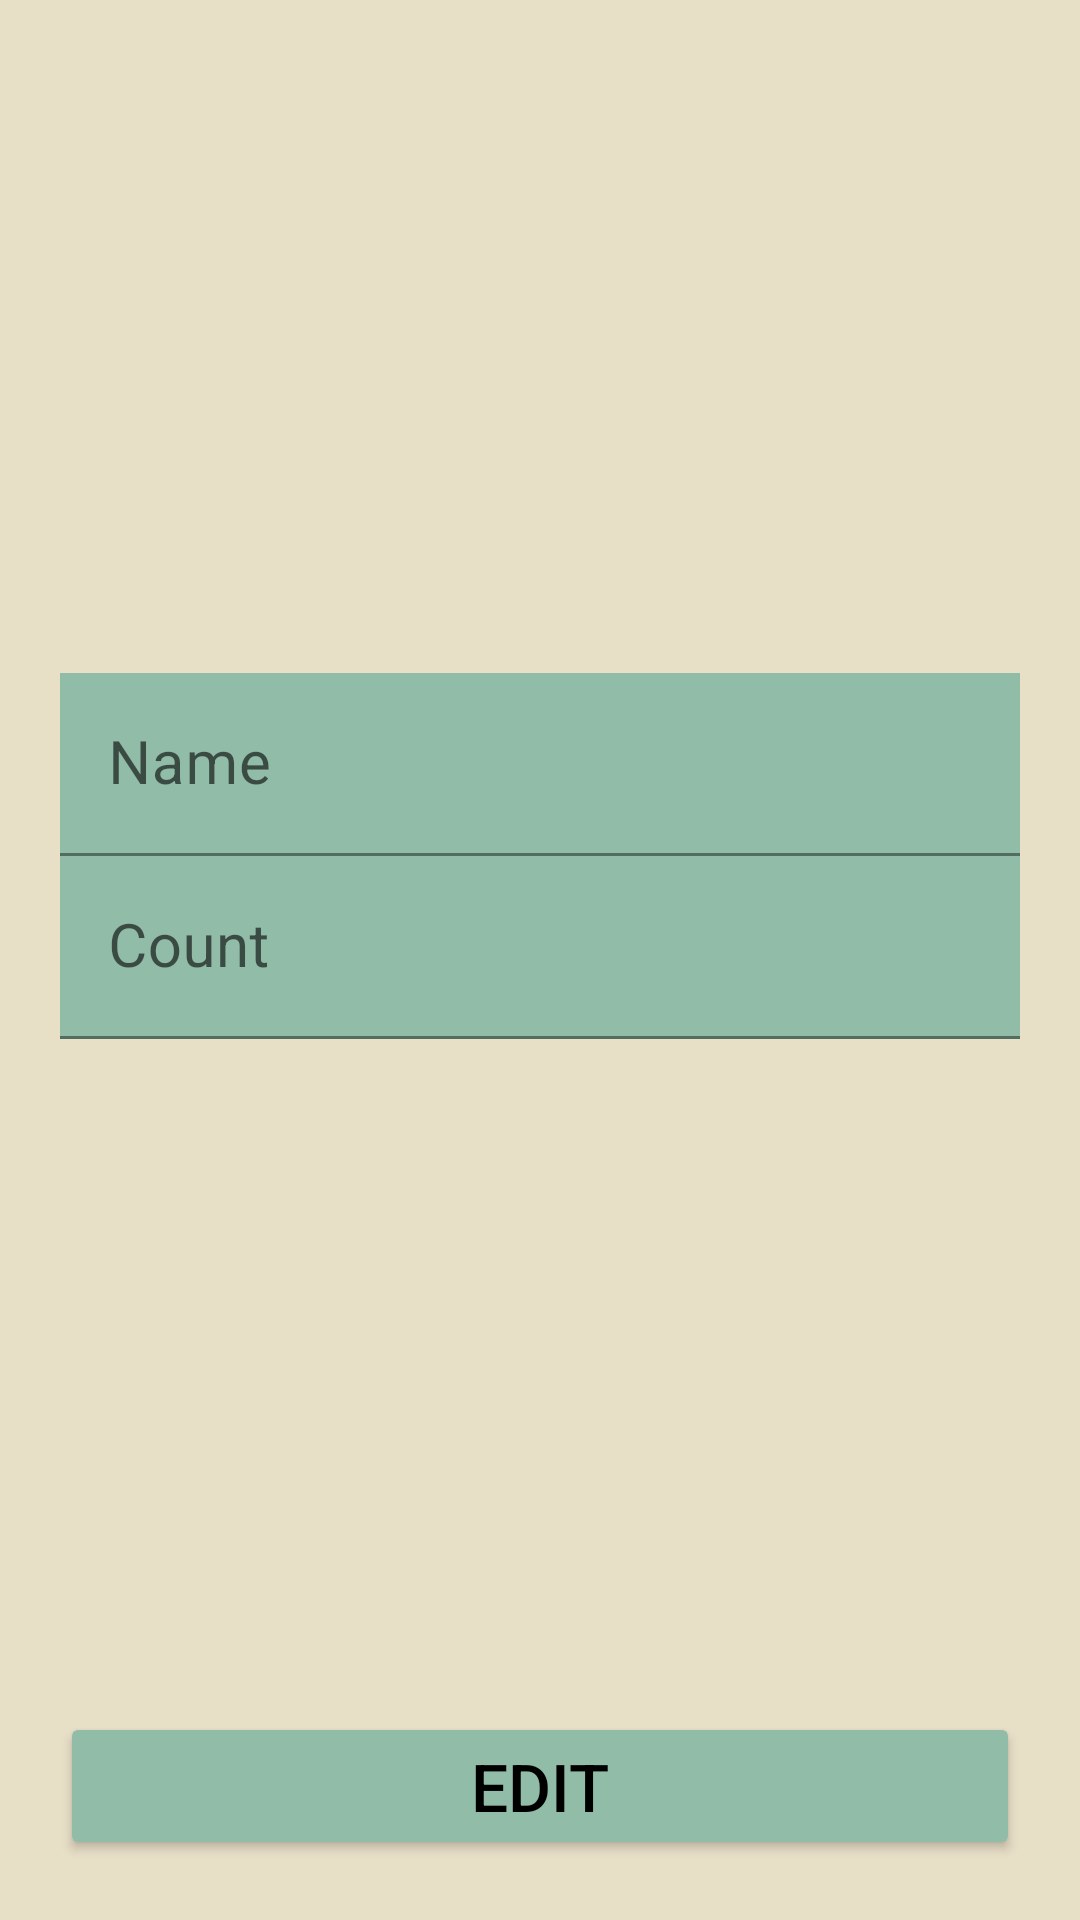

Android layout source for this screen:
<!-- AndroidManifest.xml: application theme Theme.ShopList -->
<!-- res/layout/edit_shop_item_fragment.xml -->
<?xml version="1.0" encoding="utf-8"?>
<layout>

    <data>
        <variable
            name="viewModel"
            type="com.example.shoplist.presentation.view_models.AddItemViewModel" />
    </data>


<androidx.constraintlayout.widget.ConstraintLayout xmlns:android="http://schemas.android.com/apk/res/android"
    xmlns:app="http://schemas.android.com/apk/res-auto"
    xmlns:tools="http://schemas.android.com/tools"
    android:layout_width="match_parent"
    android:layout_height="match_parent"
    tools:context=".presentation.ShopItemFragment"
    android:background="@color/background">

    <com.google.android.material.textfield.TextInputLayout
        android:id="@+id/textInputLayoutName"
        android:layout_width="match_parent"
        android:layout_marginStart="20dp"
        android:layout_marginEnd="20dp"
        android:layout_height="wrap_content"
        app:layout_constraintBottom_toTopOf="@+id/textInputLayoutCount"
        app:layout_constraintEnd_toEndOf="parent"
        app:layout_constraintStart_toStartOf="parent"
        app:layout_constraintTop_toTopOf="parent"
        app:layout_constraintVertical_chainStyle="packed">

        <com.google.android.material.textfield.TextInputEditText
            android:id="@+id/editTextNameFragment"
            android:layout_width="match_parent"
            android:layout_height="wrap_content"
            android:textColor="@color/black"
            android:textSize="20sp"
            android:background="@color/item_background"
            android:hint="@string/name"
            android:inputType="textCapWords"
            android:textColorHint="#004D40" />
    </com.google.android.material.textfield.TextInputLayout>

    <Button
        android:id="@+id/buttonEditItem"
        android:layout_width="match_parent"
        android:layout_height="wrap_content"
        android:layout_margin="20dp"
        android:text="@string/edit"
        android:textSize="22sp"
        android:backgroundTint="@color/item_background"
        android:textColor="@color/black"
        android:minHeight="48dp"
        app:layout_constraintBottom_toBottomOf="parent"
        app:layout_constraintEnd_toEndOf="parent"
        app:layout_constraintStart_toStartOf="parent" />

    <com.google.android.material.textfield.TextInputLayout
        android:id="@+id/textInputLayoutCount"
        android:layout_width="match_parent"
        android:layout_marginStart="20dp"
        android:layout_marginEnd="20dp"
        android:layout_height="wrap_content"
        app:layout_constraintBottom_toTopOf="@+id/buttonEditItem"
        app:layout_constraintEnd_toEndOf="parent"
        app:layout_constraintStart_toStartOf="parent"
        app:layout_constraintTop_toBottomOf="@id/textInputLayoutName">

        <com.google.android.material.textfield.TextInputEditText
            android:id="@+id/editTextCountFragment"
            android:layout_width="match_parent"
            android:layout_height="wrap_content"
            android:background="@color/item_background"
            android:hint="@string/count"
            android:textColor="@color/black"
            android:textSize="20sp"
            android:inputType="number"
            android:textColorHint="#004D40" />
    </com.google.android.material.textfield.TextInputLayout>
</androidx.constraintlayout.widget.ConstraintLayout>
</layout>
<!-- resources referenced by this layout -->
<resources>
  <color name="background">#e8dfc7</color>
  <color name="black">#FF000000</color>
  <color name="item_background">#91bca8</color>
  <string name="count">Count</string>
  <string name="edit">Edit</string>
  <string name="name">Name</string>
  <style name="Theme.ShopList" parent="Theme.MaterialComponents.DayNight.NoActionBar">
          
          <item name="colorPrimary">@color/black</item>
          <item name="colorPrimaryVariant">@color/black</item>
          <item name="colorOnPrimary">@color/white</item>
          
          <item name="colorSecondary">@color/teal_200</item>
          <item name="colorSecondaryVariant">@color/teal_700</item>
          <item name="colorOnSecondary">@color/black</item>
          
          <item name="android:statusBarColor">?attr/colorPrimaryVariant</item>
          
      </style>
  <color name="white">#FFFFFFFF</color>
  <color name="teal_200">#FF03DAC5</color>
  <color name="teal_700">#FF018786</color>
</resources>
